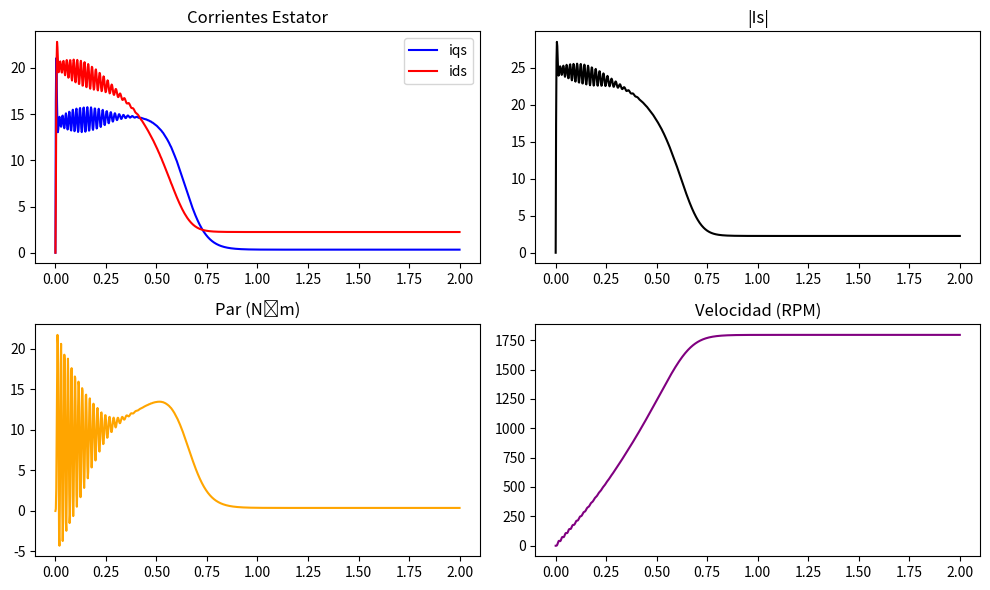

Here is the Python script that generated this plot:
import numpy as np
import matplotlib.pyplot as plt
from scipy.integrate import solve_ivp


def motor_induccion(t, x, params, vqs, vds):
    """
    Modelo básico motor inducción en coordenadas DQ
    x = [iqs, ids, iqr, idr, wr] - estados
    """
    iqs, ids, iqr, idr, wr = x
    rs, rr, Lls, Llr, Lm, J, B = params
    
    # Inductancias totales
    Ls, Lr = Lls + Lm, Llr + Lm
    we = 2*np.pi*60  # 60 Hz
    ws = we - wr     # Deslizamiento
    
    # Flujos magnéticos
    lqs = Ls*iqs + Lm*iqr
    lds = Ls*ids + Lm*idr
    lqr = Lr*iqr + Lm*iqs
    ldr = Lr*idr + Lm*ids
    
    # Ecuaciones de voltaje (matriz L * di/dt = v)
    L = np.array([[Ls, 0, Lm, 0], [0, Ls, 0, Lm], 
                  [Lm, 0, Lr, 0], [0, Lm, 0, Lr]])
    v = np.array([vqs - rs*iqs - we*lds, vds - rs*ids + we*lqs,
                  -rr*iqr - ws*ldr, -rr*idr + ws*lqr])
    
    di_dt = np.linalg.solve(L, v)
    
    # Par electromagnético y ecuación mecánica
    Te = (3*4/4) * Lm * (iqs*idr - ids*iqr)  # P=4 polos
    dwr_dt = (Te - B*wr) / J
    
    return np.array([*di_dt, dwr_dt])

# Parámetros del motor
params = [2.45, 1.83, 0.008, 0.008, 0.203, 0.02, 0.001]

# Voltajes DQ (arranque con 220V)
vqs, vds = 220*np.sqrt(2)/np.sqrt(3), 0  # Voltaje pico de fase

# Simular 2 segundos, condiciones iniciales cero
sol = solve_ivp(lambda t, x: motor_induccion(t, x, params, vqs, vds),
                [0, 2], [0,0,0,0,0], dense_output=True)

# Resultados
t = np.linspace(0, 2, 1000)
iqs, ids, iqr, idr, wr = sol.sol(t)

# Par electromagnético y RPM
Te = (3*4/4) * 0.203 * (iqs*idr - ids*iqr)
rpm = wr * 60/(2*np.pi) * 2/4

# Gráficar
fig, ax = plt.subplots(2, 2, figsize=(10, 6))
ax[0,0].plot(t, iqs, 'b', label='iqs'); ax[0,0].plot(t, ids, 'r', label='ids')
ax[0,0].set_title('Corrientes Estator'); ax[0,0].legend()
ax[0,1].plot(t, np.sqrt(iqs**2 + ids**2), 'k')
ax[0,1].set_title('|Is|')
ax[1,0].plot(t, Te, 'orange'); ax[1,0].set_title('Par (N⋅m)')
ax[1,1].plot(t, rpm, 'purple'); ax[1,1].set_title('Velocidad (RPM)')
plt.tight_layout(); plt.show()

print(f"Valores finales: Is={np.sqrt(iqs[-1]**2 + ids[-1]**2):.2f}A, Te={Te[-1]:.2f}Nm, RPM={rpm[-1]:.0f}")